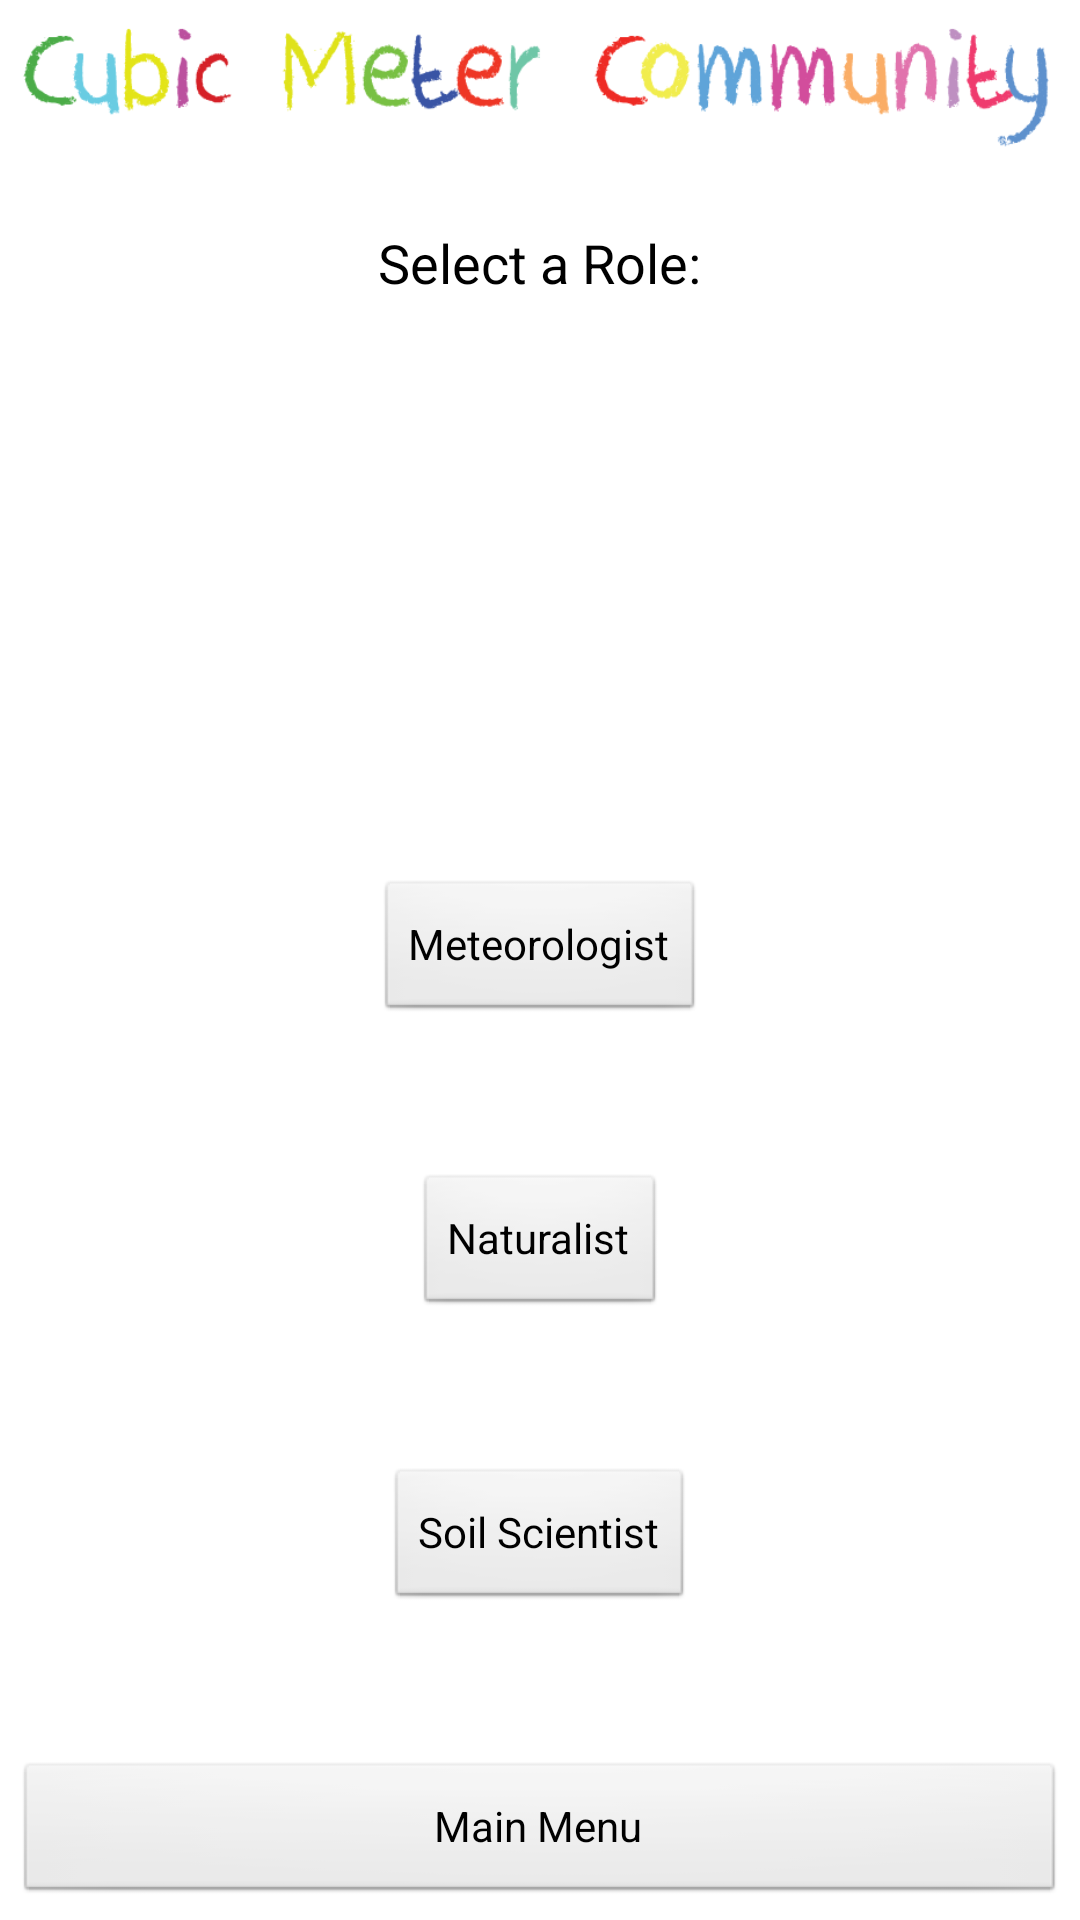

Here is an Android app screen rendered from its layout file. Give the layout XML and the strings, colors and styles it references.
<!-- AndroidManifest.xml: application theme AppTheme -->
<!-- res/layout/fragment_select_role.xml -->
<?xml version="1.0" encoding="utf-8"?>
<RelativeLayout xmlns:android="http://schemas.android.com/apk/res/android"
    android:layout_width="match_parent"
    android:layout_height="match_parent"
    android:padding="5dp" >

    <Button
        android:id="@+id/sr_main_menu"
        android:layout_width="wrap_content"
        android:layout_height="wrap_content"
        android:layout_alignParentBottom="true"
        android:layout_alignParentLeft="true"
        android:layout_alignParentRight="true"
        android:text="@string/label_main_menu" />

    <ImageView
        android:id="@+id/imageView1"
        android:layout_width="wrap_content"
        android:layout_height="wrap_content"
        android:layout_alignParentLeft="true"
        android:layout_alignParentRight="true"
        android:layout_alignParentTop="true"
        android:adjustViewBounds="true"
        android:src="@drawable/cmc_label_small" />

    <TextView
        android:id="@+id/biodiversitylabel"
        android:layout_width="wrap_content"
        android:layout_height="wrap_content"
        android:layout_below="@+id/imageView1"
        android:layout_centerHorizontal="true"
        android:layout_marginTop="25dp"
        android:text="@string/label_sr1"
        android:textAppearance="?android:attr/textAppearanceMedium" />

    <Button
        android:id="@+id/sr_soil_scientist"
        android:layout_width="wrap_content"
        android:layout_height="wrap_content"
        android:layout_above="@+id/sr_main_menu"
        android:layout_centerHorizontal="true"
        android:layout_marginBottom="50dp"
        android:text="@string/label_soil__scientist" />

    <Button
        android:id="@+id/sr_naturalist"
        android:layout_width="wrap_content"
        android:layout_height="wrap_content"
        android:layout_above="@+id/sr_soil_scientist"
        android:layout_centerHorizontal="true"
        android:layout_marginBottom="50dp"
        android:text="@string/label_naturalist" />

    <Button
        android:id="@+id/sr_meteorologist"
        android:layout_width="wrap_content"
        android:layout_height="wrap_content"
        android:layout_above="@+id/sr_naturalist"
        android:layout_centerHorizontal="true"
        android:layout_marginBottom="50dp"
        android:text="@string/label_meteorologist" />

</RelativeLayout>
<!-- resources referenced by this layout -->
<resources>
  <!-- drawable cmc_label_small: png bitmap (drawable-xhdpi, 20517 bytes) -->
  <string name="label_main_menu">Main Menu</string>
  <string name="label_meteorologist">Meteorologist</string>
  <string name="label_naturalist">Naturalist</string>
  <string name="label_soil__scientist">Soil Scientist</string>
  <string name="label_sr1">Select a Role:</string>
  <style name="AppTheme" parent="AppBaseTheme">
          
      </style>
  <style name="AppBaseTheme" parent="android:Theme.Light">
          
      </style>
</resources>
